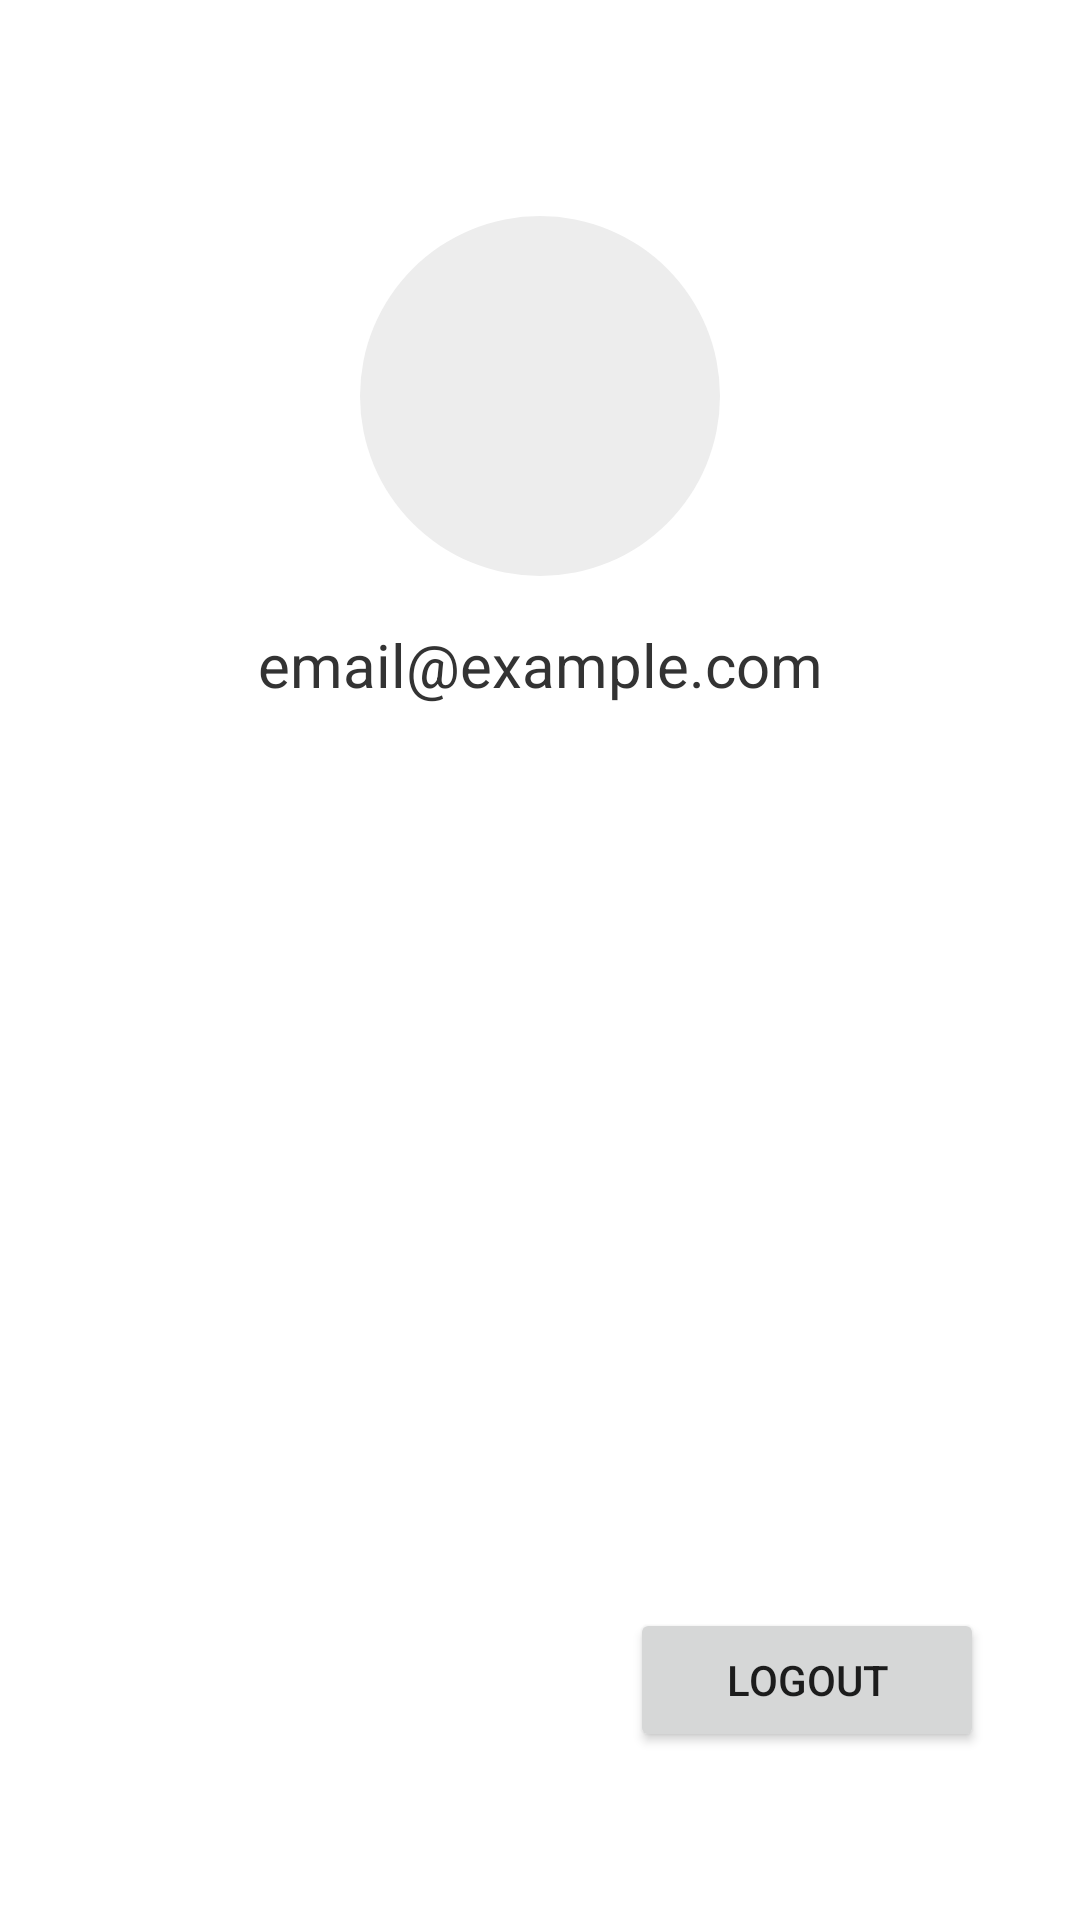

Reconstruct the res/layout file that produces this screen, plus the resources it refers to.
<!-- AndroidManifest.xml: application theme Theme.Yarni -->
<!-- res/layout/fragment_account.xml -->
<?xml version="1.0" encoding="utf-8"?>
<androidx.constraintlayout.widget.ConstraintLayout xmlns:android="http://schemas.android.com/apk/res/android"
    xmlns:app="http://schemas.android.com/apk/res-auto"
    android:layout_width="match_parent"
    android:layout_height="match_parent"
    android:padding="32dp">

    <LinearLayout
        android:id="@+id/avatarContainer"
        android:layout_width="120dp"
        android:layout_height="120dp"
        android:background="@drawable/circle_background"
        android:gravity="center"
        android:layout_marginTop="40dp"
        android:layout_marginBottom="20dp"
        app:layout_constraintTop_toTopOf="parent"
        app:layout_constraintStart_toStartOf="parent"
        app:layout_constraintEnd_toEndOf="parent">

        <ImageView
            android:layout_width="56dp"
            android:layout_height="56dp"
            android:src="@drawable/ic_baseline_person_24" />
    </LinearLayout>

    <TextView
        android:id="@+id/textUserEmail"
        android:layout_width="wrap_content"
        android:layout_height="wrap_content"
        android:text="email@example.com"
        android:textSize="20sp"
        android:textColor="#333333"
        app:layout_constraintTop_toBottomOf="@id/avatarContainer"
        app:layout_constraintStart_toStartOf="parent"
        app:layout_constraintEnd_toEndOf="parent"
        android:layout_marginTop="16dp" />

    <Button
        android:id="@+id/buttonLogout"
        android:layout_width="wrap_content"
        android:layout_height="wrap_content"
        android:text="Logout"
        android:paddingHorizontal="32dp"
        android:paddingVertical="12dp"
        app:layout_constraintBottom_toBottomOf="parent"
        app:layout_constraintEnd_toEndOf="parent"
        android:layout_marginBottom="24dp" />

</androidx.constraintlayout.widget.ConstraintLayout>
<!-- resources referenced by this layout -->
<resources>
  <!-- drawable circle_background (drawable) -->
  <?xml version="1.0" encoding="utf-8"?>
  <shape xmlns:android="http://schemas.android.com/apk/res/android"
      android:shape="oval">
      <solid android:color="#EDEDED"/>
  </shape>
  <style name="Theme.Yarni" parent="Theme.MaterialComponents.DayNight.DarkActionBar">
          
          <item name="colorPrimary">@color/blue_secondary</item>
          <item name="colorPrimaryVariant">@color/blue_secondary</item>
          <item name="colorOnPrimary">@color/white</item>
          
          <item name="colorSecondary">@color/blue_100</item>
          <item name="colorSecondaryVariant">@color/blue_100</item>
          <item name="colorOnSecondary">@color/blue_secondary</item>
          
          <item name="android:statusBarColor">?attr/colorPrimaryVariant</item>
          
      </style>
  <color name="white">#FFFFFFFF</color>
  <color name="blue_100">#1A567DF4</color>
</resources>
